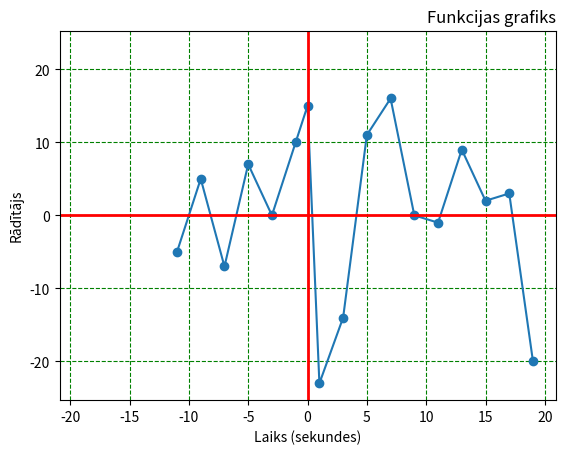

The matplotlib source for this figure:
import matplotlib.pylab as plt

x_koordinatas = [-11,-9,-7,-5,-3,-1,0,1,3,5,7,9,11,13,15,17,19]
y_koordinatas = [-5,5,-7,7,0,10,15,-23,-14,11,16,0,-1,9,2,3,-20]

# Izliekam punktus uz plaknes
plt.plot(x_koordinatas, y_koordinatas, marker="o")

# Atrodam maximalo X koordinatu
max_x_valuta = 0
for x in x_koordinatas:
    x = abs(x)
    if x > max_x_valuta:
        max_x_valuta = x

# Atrodam maximalo Y koordinatu
max_y_valuta = 0
for y in y_koordinatas:
    y = abs(y)
    if y > max_y_valuta:
        max_y_valuta = y

# Uzliekam limitus, lai centrētu asis
plt.xlim(-abs(max_x_valuta) * 1.1, max_x_valuta * 1.1)
plt.ylim(-abs(max_y_valuta) * 1.1, max_y_valuta * 1.1)

# Uzliekam virsrakstus
plt.title("Funkcijas grafiks", loc = "right")
plt.xlabel("Laiks (sekundes)")
plt.ylabel("Rādītājs")

# Uzliekam režģlīnijas
plt.grid(color = "green", linestyle = "--")

# Novelkam centra līnijas
plt.axhline(0, color = "red", linewidth = 2)
plt.axvline(0, color = "red", linewidth = 2)

# Attēlojam diagrammu
plt.show()